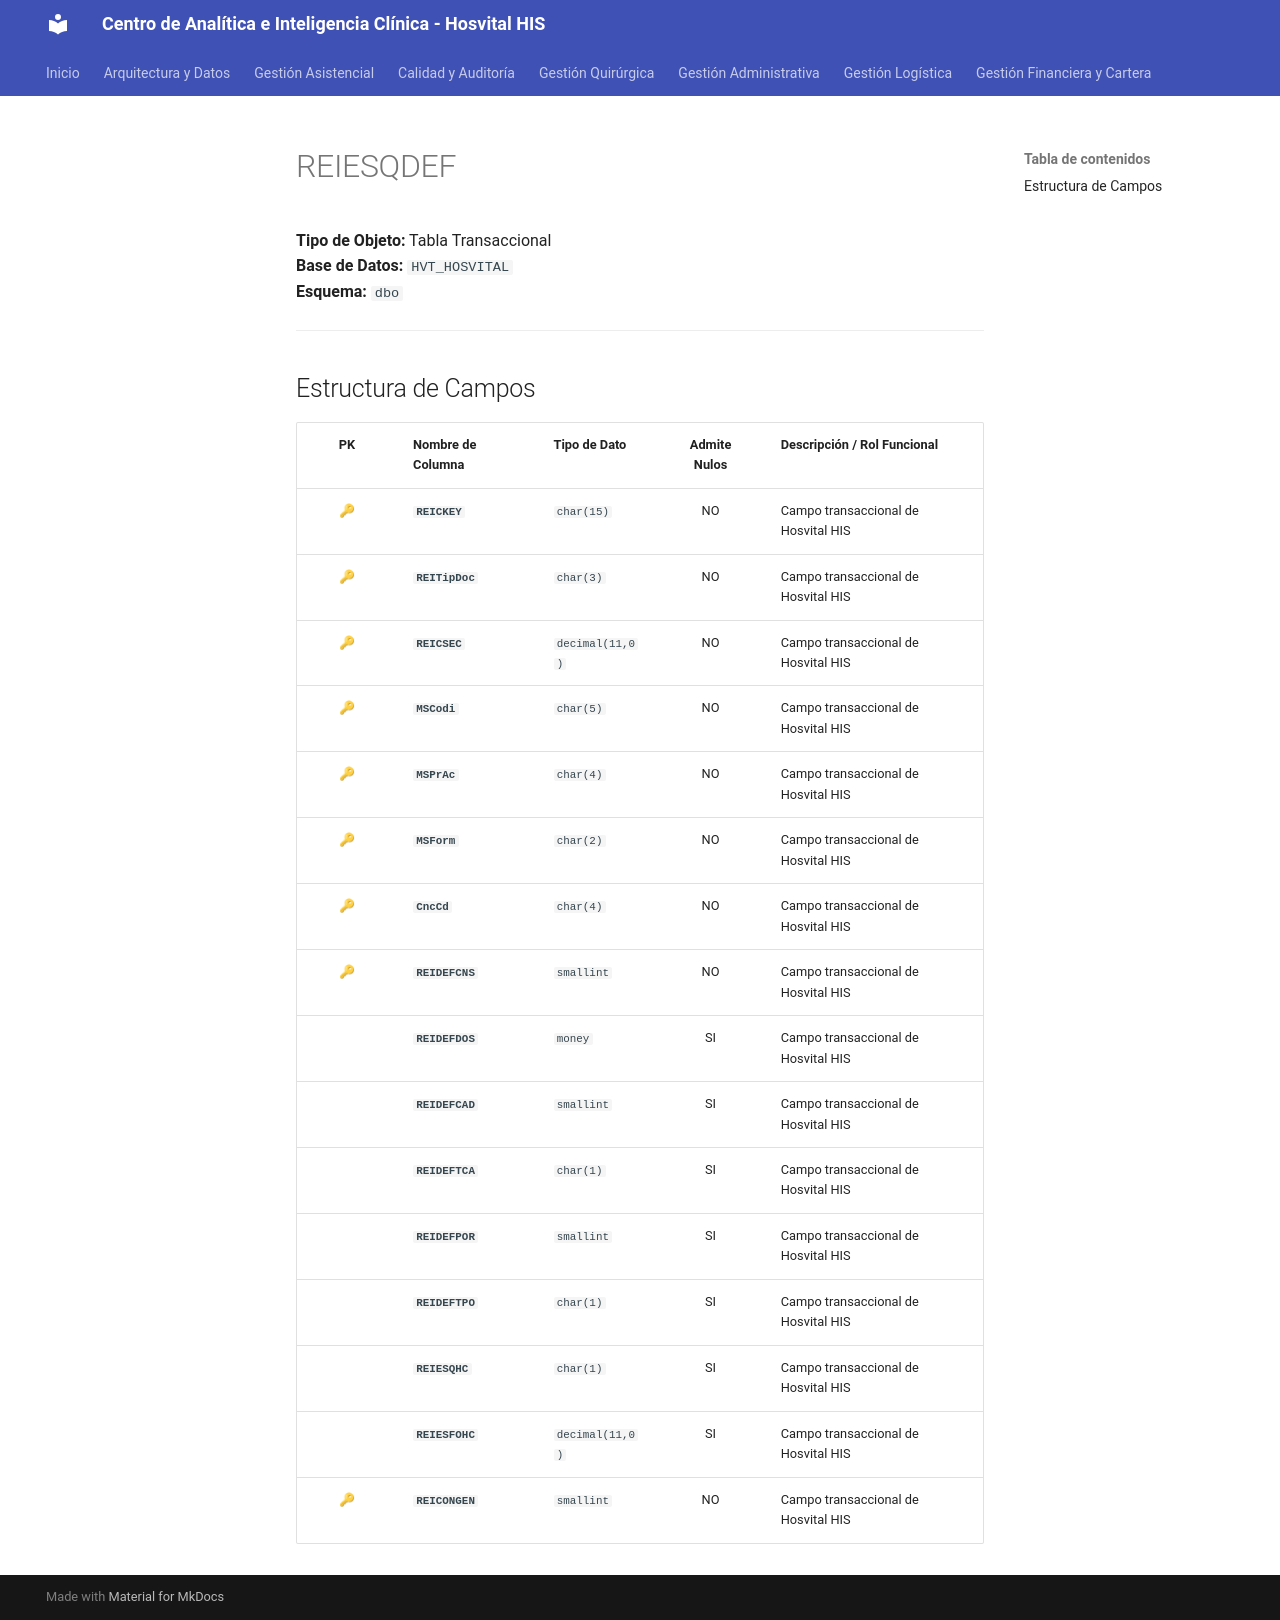

repository: SoporteSaludtech/superset-docs · page: diccionario-general/REIESQDEF/index.html · generator: mkdocs

# REIESQDEF

**Tipo de Objeto:** Tabla Transaccional  
**Base de Datos:** `HVT_HOSVITAL`  
**Esquema:** `dbo`

---

## Estructura de Campos

| PK | Nombre de Columna | Tipo de Dato | Admite Nulos | Descripción / Rol Funcional |
| :-: | :--- | :--- | :-: | :--- |
| 🔑 | **`REICKEY`** | `char(15)` | NO | Campo transaccional de Hosvital HIS |
| 🔑 | **`REITipDoc`** | `char(3)` | NO | Campo transaccional de Hosvital HIS |
| 🔑 | **`REICSEC`** | `decimal(11,0)` | NO | Campo transaccional de Hosvital HIS |
| 🔑 | **`MSCodi`** | `char(5)` | NO | Campo transaccional de Hosvital HIS |
| 🔑 | **`MSPrAc`** | `char(4)` | NO | Campo transaccional de Hosvital HIS |
| 🔑 | **`MSForm`** | `char(2)` | NO | Campo transaccional de Hosvital HIS |
| 🔑 | **`CncCd`** | `char(4)` | NO | Campo transaccional de Hosvital HIS |
| 🔑 | **`REIDEFCNS`** | `smallint` | NO | Campo transaccional de Hosvital HIS |
|  | **`REIDEFDOS`** | `money` | SI | Campo transaccional de Hosvital HIS |
|  | **`REIDEFCAD`** | `smallint` | SI | Campo transaccional de Hosvital HIS |
|  | **`REIDEFTCA`** | `char(1)` | SI | Campo transaccional de Hosvital HIS |
|  | **`REIDEFPOR`** | `smallint` | SI | Campo transaccional de Hosvital HIS |
|  | **`REIDEFTPO`** | `char(1)` | SI | Campo transaccional de Hosvital HIS |
|  | **`REIESQHC`** | `char(1)` | SI | Campo transaccional de Hosvital HIS |
|  | **`REIESFOHC`** | `decimal(11,0)` | SI | Campo transaccional de Hosvital HIS |
| 🔑 | **`REICONGEN`** | `smallint` | NO | Campo transaccional de Hosvital HIS |
